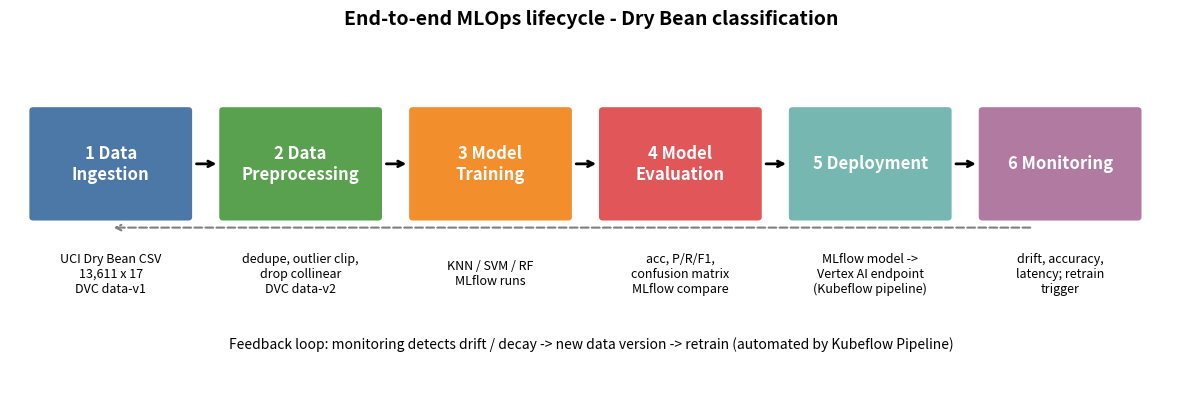

This chart was generated by the following Python code: (Note: this script raises an exception after producing the figure.)
import matplotlib; matplotlib.use("Agg")
import matplotlib.pyplot as plt
from matplotlib.patches import FancyBboxPatch
st=[("1 Data\nIngestion","UCI Dry Bean CSV\n13,611 x 17\nDVC data-v1"),("2 Data\nPreprocessing","dedupe, outlier clip,\ndrop collinear\nDVC data-v2"),
("3 Model\nTraining","KNN / SVM / RF\nMLflow runs"),("4 Model\nEvaluation","acc, P/R/F1,\nconfusion matrix\nMLflow compare"),
("5 Deployment","MLflow model ->\nVertex AI endpoint\n(Kubeflow pipeline)"),("6 Monitoring","drift, accuracy,\nlatency; retrain\ntrigger")]
fig,ax=plt.subplots(figsize=(15,4.6)); ax.axis("off"); ax.set_xlim(0,15); ax.set_ylim(0,5)
cols=["#4C78A8","#59A14F","#F28E2B","#E15759","#76B7B2","#B07AA1"]
for i,(a,b) in enumerate(st):
    x=.3+i*2.45
    ax.add_patch(FancyBboxPatch((x,2.4),2.0,1.5,boxstyle="round,pad=.05",fc=cols[i],ec="none"))
    ax.text(x+1,3.15,a,ha="center",va="center",color="white",fontsize=12,fontweight="bold")
    ax.text(x+1,1.6,b,ha="center",va="center",fontsize=9)
    if i<5: ax.annotate("",(x+2.4,3.15),(x+2.07,3.15),arrowprops=dict(arrowstyle="->",lw=2))
ax.annotate("",(1.3,2.25),(13.2,2.25),arrowprops=dict(arrowstyle="->",lw=1.5,ls="--",color="gray",connectionstyle="arc3,rad=-0.0"))
ax.text(7.5,.55,"Feedback loop: monitoring detects drift / decay -> new data version -> retrain (automated by Kubeflow Pipeline)",ha="center",fontsize=10,style="italic")
ax.set_title("End-to-end MLOps lifecycle - Dry Bean classification",fontsize=14,fontweight="bold")
fig.savefig("report/img/lifecycle.png",dpi=150,bbox_inches="tight")
